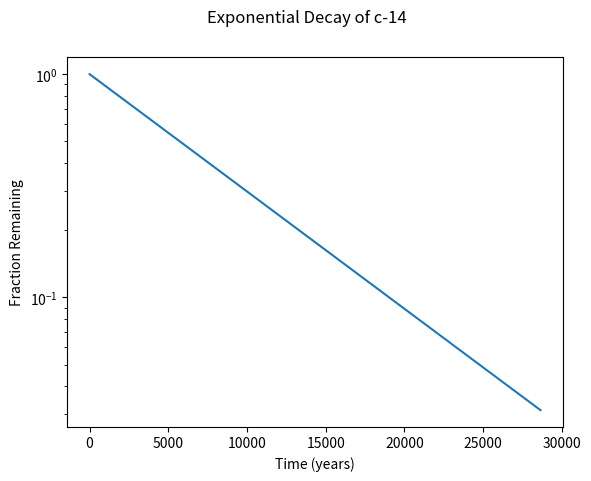

This chart was generated by the following Python code:
#!/usr/bin/env python3
import numpy as np
import matplotlib.pyplot as plt

x = np.arange(0, 28651, 5730)
r = np.log(0.5)
t = 5730
y = np.exp((r / t) * x)

# your code here
plt.xlabel('Time (years)')
plt.ylabel('Fraction Remaining')
plt.yscale('log')
plt.suptitle('Exponential Decay of c-14')
plt.plot(x, y, '-')

plt.show()
